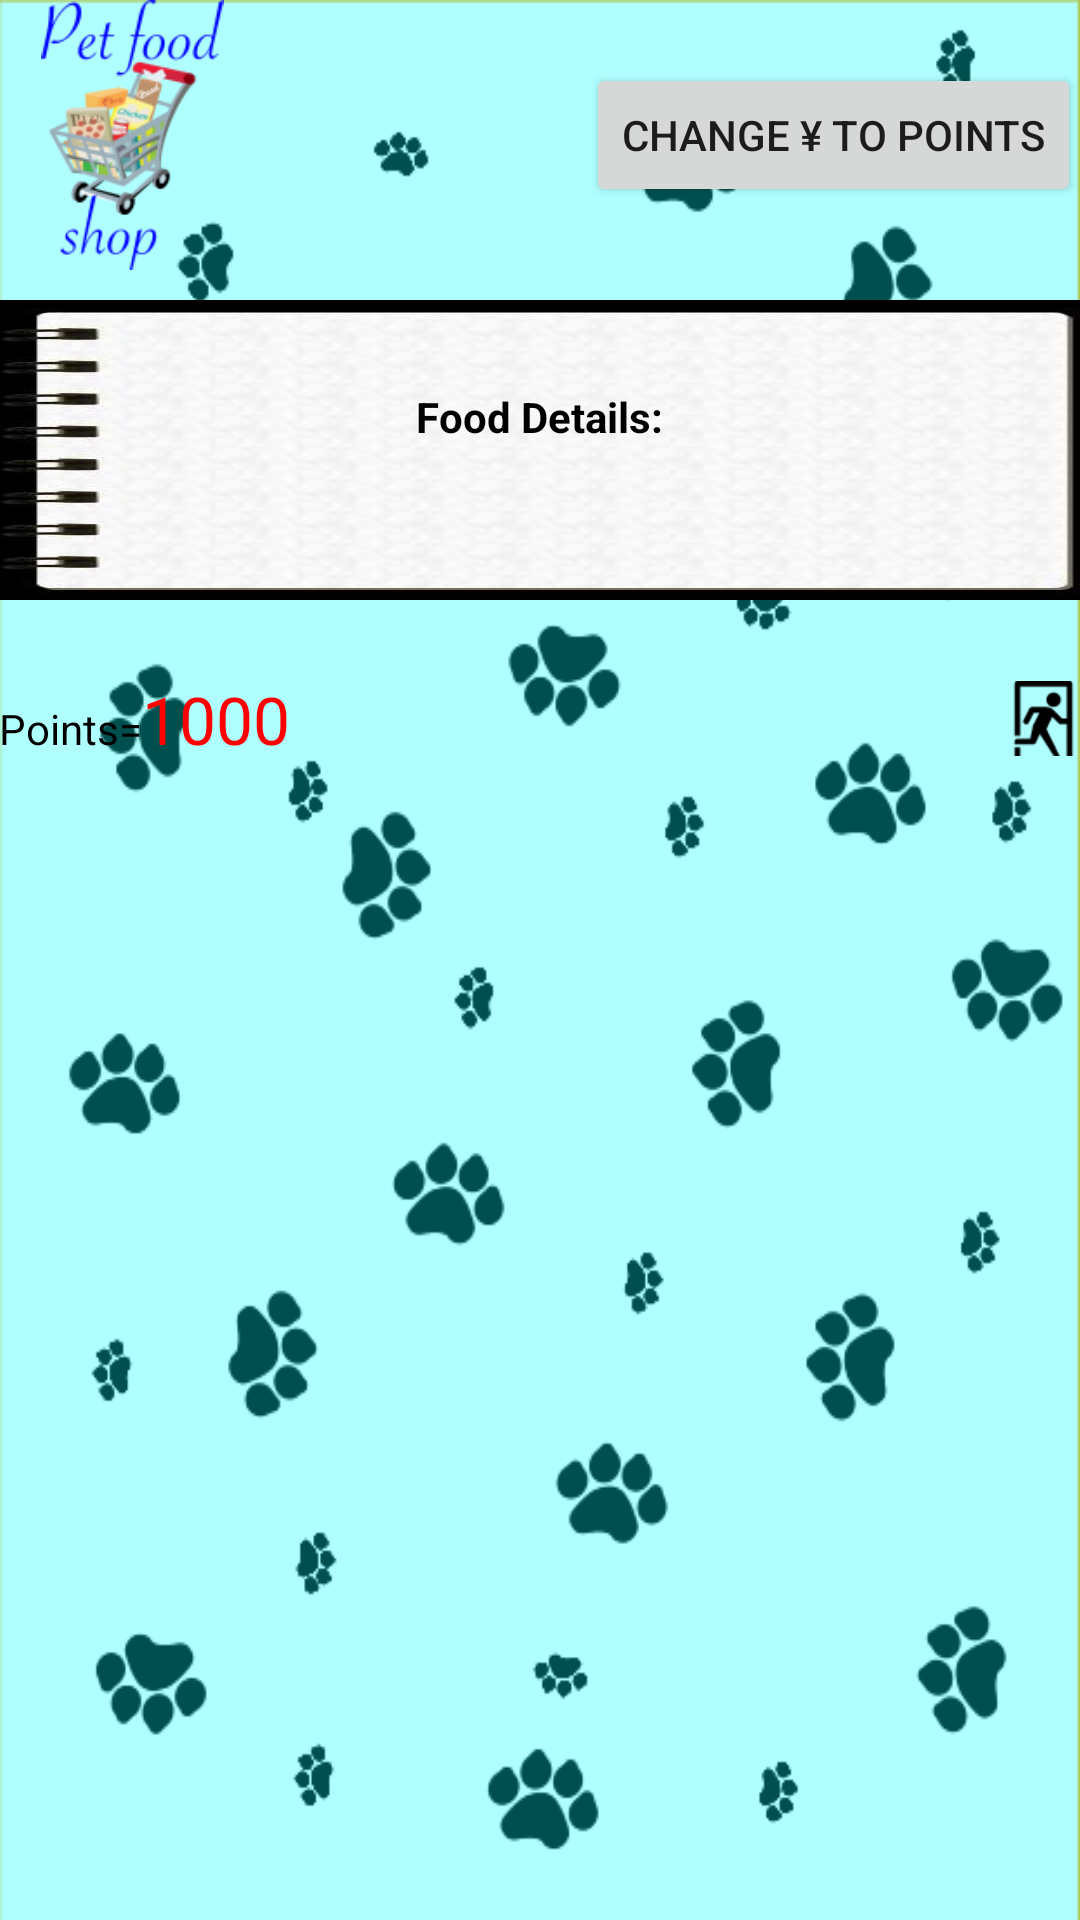

Layout XML and referenced resources for this Android screen:
<!-- AndroidManifest.xml: application theme AppTheme -->
<!-- res/layout/activity_shopping.xml -->
<LinearLayout xmlns:android="http://schemas.android.com/apk/res/android"
    xmlns:tools="http://schemas.android.com/tools"
    android:layout_width="match_parent"
    android:layout_height="match_parent"
    android:background="@drawable/wallpaper_shopping_2"
    android:orientation="vertical"
    android:paddingBottom="@dimen/activity_vertical_margin"
    android:paddingLeft="@dimen/activity_horizontal_margin"
    android:paddingRight="@dimen/activity_horizontal_margin"
    android:paddingTop="@dimen/activity_vertical_margin"
    tools:context="edess.example.webviewimagecollection.PetShopping" >

    <LinearLayout
        android:id="@+id/Layoutsmthg"
        android:layout_width="match_parent"
        android:layout_height="wrap_content" >

        <ImageView
            android:id="@+id/imageView1"
            android:layout_width="89dp"
            android:layout_height="90dp"
            android:src="@drawable/shopping_icon" />

        <LinearLayout
            android:layout_width="fill_parent"
            android:layout_height="match_parent"
            android:layout_gravity="right"
            android:gravity="center_vertical|right" >

            <Button
                android:id="@+id/btnChangeName"
                android:layout_width="wrap_content"
                android:layout_height="wrap_content"
                android:text="@string/yen_to_point" />
        </LinearLayout>
    </LinearLayout>

    <LinearLayout
        android:layout_width="match_parent"
        android:layout_height="100dp"
        android:layout_marginTop="10dp"
        android:background="@drawable/background_paper2"
        android:gravity="center_horizontal|center_vertical"
        android:orientation="vertical" >

        <TextView
            android:id="@+id/tvFoodD"
            android:layout_width="wrap_content"
            android:layout_height="wrap_content"
            android:layout_marginBottom="3dp"
            android:text="@string/foodD"
            android:textColor="@color/black"
            android:textStyle="bold" />

        <TextView
            android:id="@+id/tvFoodDescr1"
            android:layout_width="wrap_content"
            android:layout_height="wrap_content"
            android:layout_marginLeft="30dp"
            android:layout_marginRight="20dp"
            android:textAppearance="?android:attr/textAppearanceSmall"
            android:textColor="@color/blue"
            android:textStyle="bold|italic" />
    </LinearLayout>

    <LinearLayout
        android:id="@+id/pointsWrap"
        android:layout_width="fill_parent"
        android:layout_height="wrap_content"
        android:layout_marginTop="25dp"
        android:gravity="bottom"
        android:orientation="horizontal" >

        <TextView
            android:id="@+id/textView11"
            android:layout_width="wrap_content"
            android:layout_height="wrap_content"
            android:text="@string/points"
            android:textColor="@color/black" />

        <TextView
            android:id="@+id/tvCurrentPoints"
            android:layout_width="wrap_content"
            android:layout_height="wrap_content"
            android:text="1000"
            android:textAppearance="?android:attr/textAppearanceLarge"
            android:textColor="@color/red" />

        <LinearLayout
            android:layout_width="fill_parent"
            android:layout_height="match_parent"
            android:layout_gravity="right|center_horizontal|end"
            android:gravity="center_vertical|right"
            android:orientation="vertical" >

            <ImageView
                android:id="@+id/imageViewExitShop"
                android:layout_width="wrap_content"
                android:layout_height="wrap_content"
                android:contentDescription="exit shop"
                android:src="@drawable/exit_sign_50" />
        </LinearLayout>
    </LinearLayout>

    <LinearLayout
        android:layout_width="match_parent"
        android:layout_height="wrap_content"
        android:orientation="vertical" >

        

        <GridView
            android:id="@+id/gridView1"
            android:layout_width="match_parent"
            android:layout_height="wrap_content"
            android:layout_marginTop="20dp"
            android:columnWidth="90dp"
            android:gravity="center"
            android:horizontalSpacing="10dp"
            android:numColumns="3"
            android:stretchMode="columnWidth"
            android:verticalSpacing="10dp" >
        </GridView>
    </LinearLayout>

</LinearLayout>
<!-- resources referenced by this layout -->
<resources>
  <color name="black">#000000</color>
  <color name="blue">#0000FF</color>
  <color name="red">#FF0000</color>
  <!-- drawable background_paper2: jpg bitmap (drawable-mdpi, 11625 bytes) -->
  <!-- drawable exit_sign_50: png bitmap (drawable-xhdpi, 776 bytes) -->
  <!-- drawable grid_color_selector (drawable-xxhdpi) -->
  <?xml version="1.0" encoding="utf-8"?>
  <selector xmlns:android="http://schemas.android.com/apk/res/android" >
      <item android:drawable="@color/blue" android:state_pressed="true"/>
      <item android:drawable="@color/red" android:state_selected="true"/>
      
  
  </selector>
  <!-- drawable shopping_icon: png bitmap (drawable-xhdpi, 15173 bytes) -->
  <!-- drawable wallpaper_shopping_2: png bitmap (drawable-xxhdpi, 47277 bytes) -->
  <string name="foodD">Food Details:   </string>
  <string name="points">Points=  </string>
  <string name="yen_to_point">Change ¥ to points</string>
  <style name="AppTheme" parent="AppBaseTheme">
          
      </style>
  <style name="AppBaseTheme" parent="Theme.AppCompat.Light">
          
      </style>
</resources>
